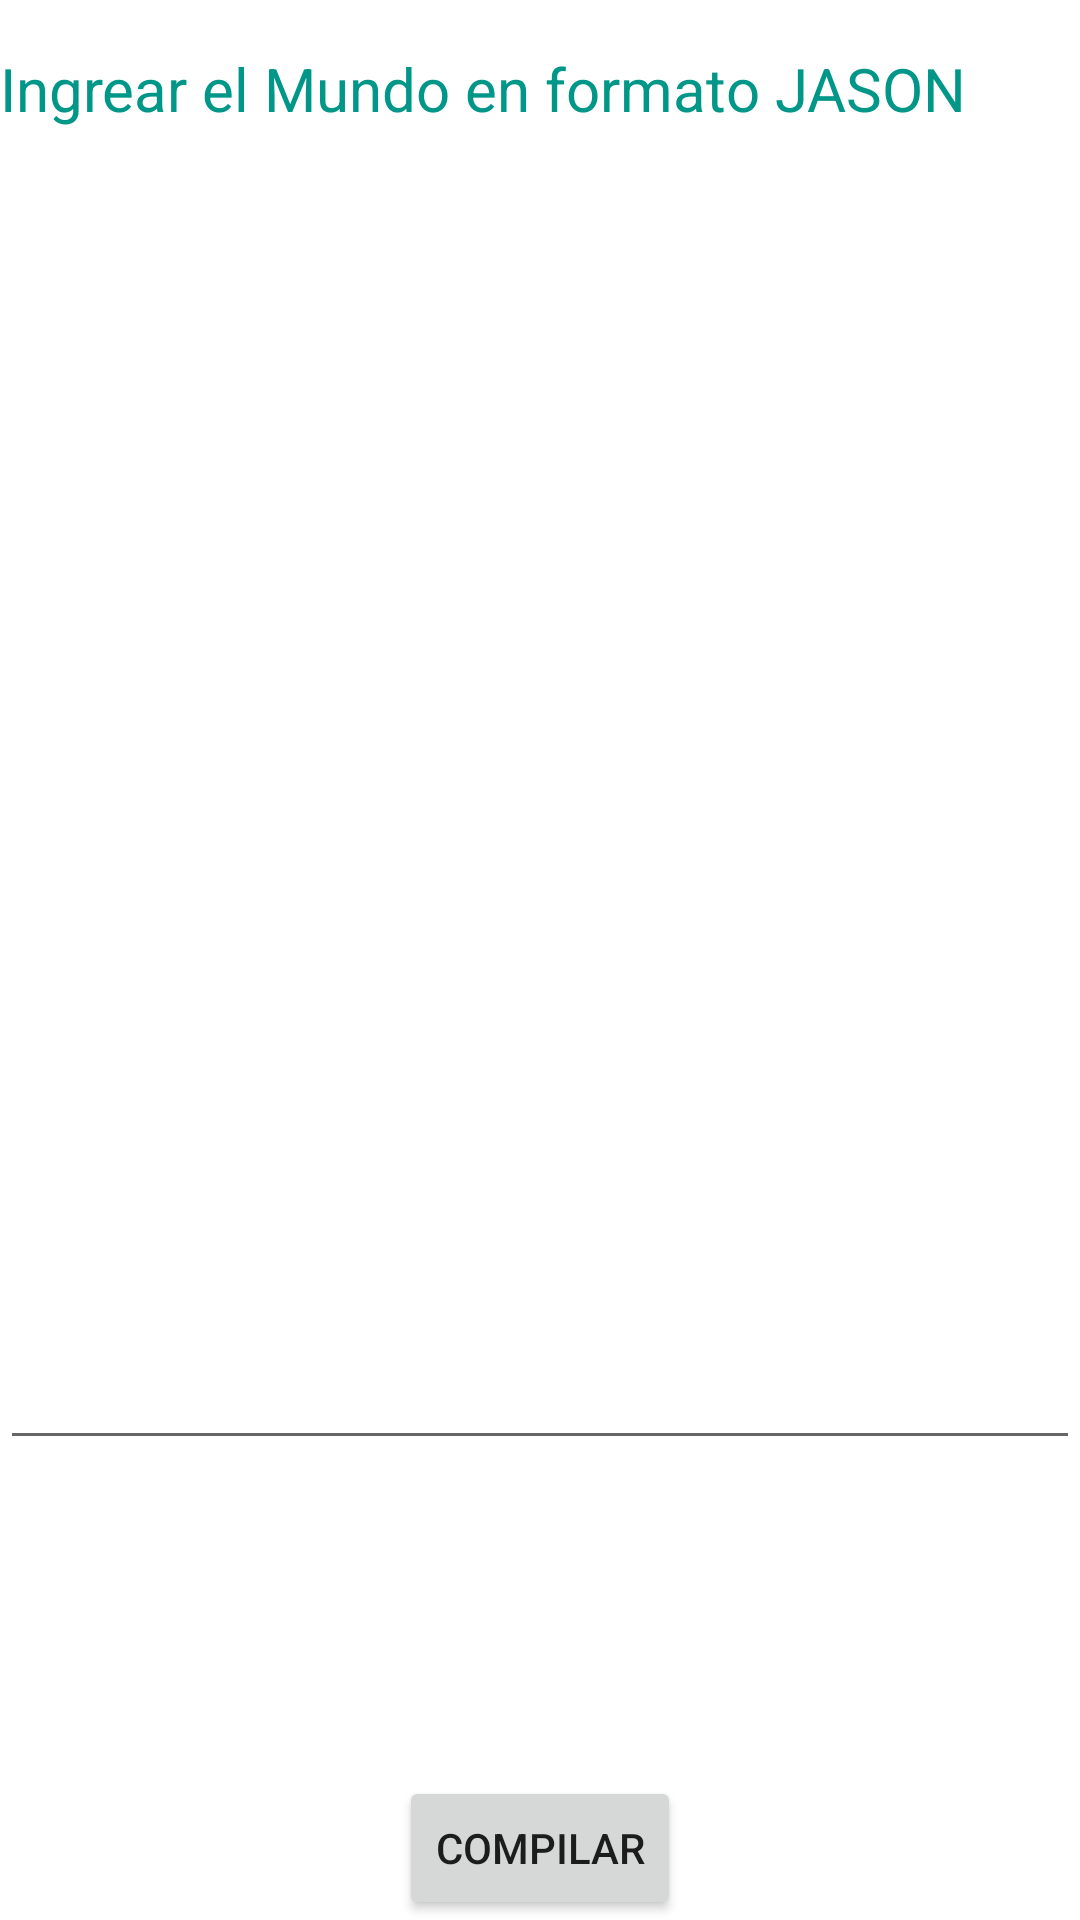

Write the Android layout XML for this screen, with the resource values it uses.
<!-- AndroidManifest.xml: application theme Theme.Boxworld -->
<!-- res/layout/activity_main.xml -->
<?xml version="1.0" encoding="utf-8"?>
<androidx.constraintlayout.widget.ConstraintLayout xmlns:android="http://schemas.android.com/apk/res/android"
    xmlns:app="http://schemas.android.com/apk/res-auto"
    xmlns:tools="http://schemas.android.com/tools"
    android:layout_width="match_parent"
    android:layout_height="match_parent"
    tools:context=".MainActivity">

    <TextView
        android:id="@+id/textView2"
        android:layout_width="0dp"
        android:layout_height="wrap_content"
        android:layout_marginTop="16dp"
        android:text="Ingrear el Mundo en formato JASON"
        android:textColor="#009688"
        android:textColorLink="@color/black"
        android:textSize="20sp"
        app:layout_constraintEnd_toEndOf="parent"
        app:layout_constraintStart_toStartOf="parent"
        app:layout_constraintTop_toTopOf="parent" />

    <Button
        android:id="@+id/compilar"
        android:layout_width="wrap_content"
        android:layout_height="48dp"
        android:text="Compilar"
        app:layout_constraintBottom_toBottomOf="parent"
        app:layout_constraintEnd_toEndOf="parent"
        app:layout_constraintStart_toStartOf="parent" />

    <EditText
        android:id="@+id/editTextTextMultiLine"
        android:layout_width="0dp"
        android:layout_height="288dp"
        android:ems="10"
        android:gravity="start|top"
        android:inputType="textMultiLine"
        app:layout_constraintBottom_toTopOf="@+id/compilar"
        app:layout_constraintEnd_toEndOf="parent"
        app:layout_constraintHorizontal_bias="0.51"
        app:layout_constraintStart_toStartOf="parent"
        app:layout_constraintTop_toBottomOf="@+id/textView2"
        app:layout_constraintVertical_bias="0.596" />

</androidx.constraintlayout.widget.ConstraintLayout>
<!-- resources referenced by this layout -->
<resources>
  <style name="Theme.Boxworld" parent="Theme.MaterialComponents.DayNight.DarkActionBar">
          
          <item name="colorPrimary">@color/purple_500</item>
          <item name="colorPrimaryVariant">@color/purple_700</item>
          <item name="colorOnPrimary">@color/white</item>
          
          <item name="colorSecondary">@color/teal_200</item>
          <item name="colorSecondaryVariant">@color/teal_700</item>
          <item name="colorOnSecondary">@color/black</item>
          
          <item name="android:statusBarColor">?attr/colorPrimaryVariant</item>
          
      </style>
  <!-- not gathered from this repository: default colours our renderer supplied (Android Studio template values) -->
  <color name="purple_500">#FF6200EE</color>
  <color name="purple_700">#FF3700B3</color>
  <color name="teal_200">#FF03DAC5</color>
  <color name="teal_700">#FF018786</color>
  <color name="black">#FF000000</color>
  <color name="white">#FFFFFFFF</color>
</resources>
